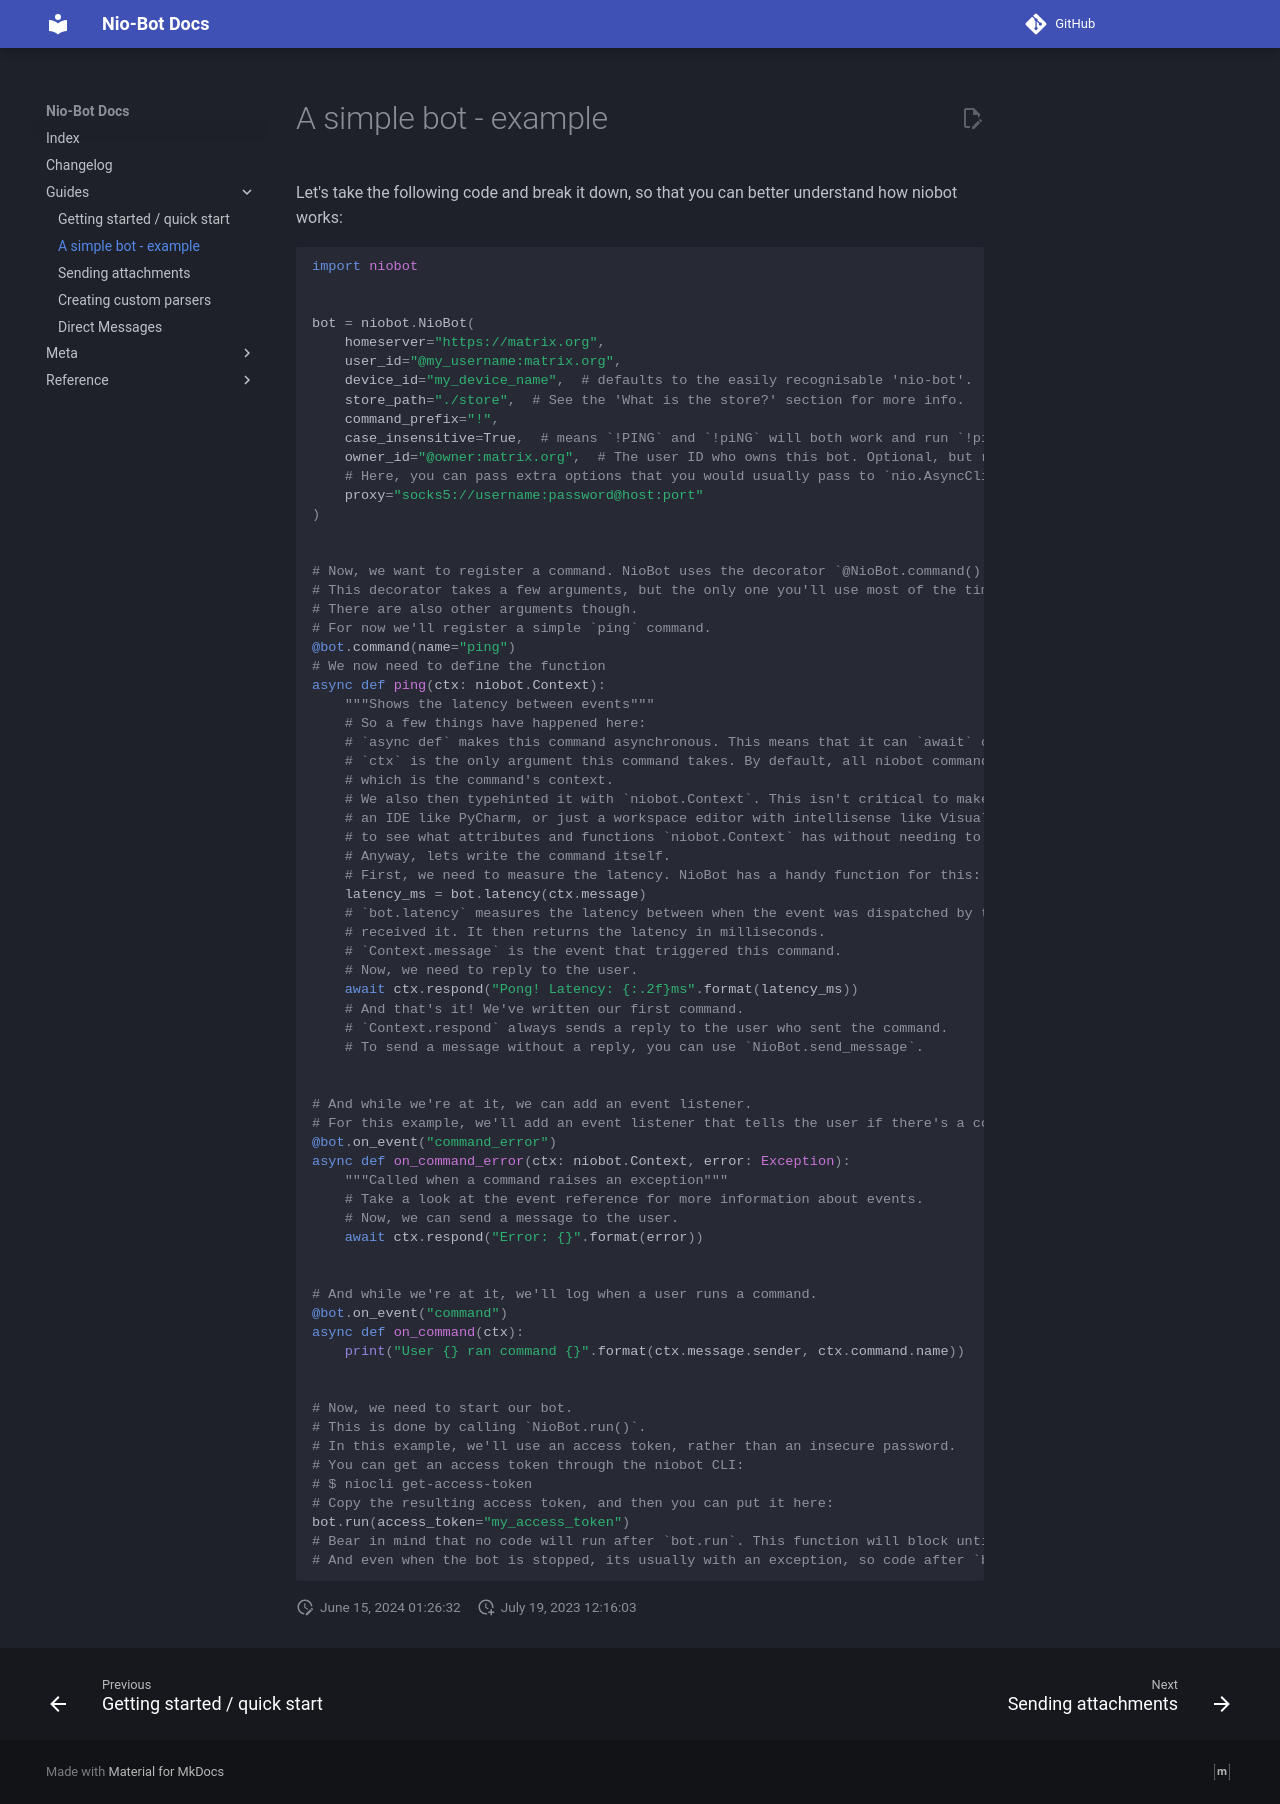

repository: nexy7574/nio-bot · page: v1.2.1/guides/002-a-simple-bot/index.html · generator: mkdocs

# A simple bot - example
Let's take the following code and break it down, so that you can better understand how niobot works:

```python
import niobot


bot = niobot.NioBot(
    homeserver="https://matrix.org",
    user_id="@my_username:matrix.org",
    device_id="my_device_name",  # defaults to the easily recognisable 'nio-bot'.
    store_path="./store",  # See the 'What is the store?' section for more info.
    command_prefix="!",
    case_insensitive=True,  # means `!PING` and `!piNG` will both work and run `!ping`.
    owner_id="@owner:matrix.org",  # The user ID who owns this bot. Optional, but required for bot.is_owner(...).#
    # Here, you can pass extra options that you would usually pass to `nio.AsyncClient`. Lets pass a proxy:
    proxy="socks5://username:password@host:port"
)


# Now, we want to register a command. NioBot uses the decorator `@NioBot.command()` for this.
# This decorator takes a few arguments, but the only one you'll use most of the time is `name`.
# There are also other arguments though.
# For now we'll register a simple `ping` command.
@bot.command(name="ping")
# We now need to define the function
async def ping(ctx: niobot.Context):
    """Shows the latency between events"""
    # So a few things have happened here:
    # `async def` makes this command asynchronous. This means that it can `await` other things.
    # `ctx` is the only argument this command takes. By default, all niobot commands must take at least one argument,
    # which is the command's context.
    # We also then typehinted it with `niobot.Context`. This isn't critical to make the bot run, however if you're using
    # an IDE like PyCharm, or just a workspace editor with intellisense like Visual Studio Code, it will help you
    # to see what attributes and functions `niobot.Context` has without needing to check the documentation.
    # Anyway, lets write the command itself.
    # First, we need to measure the latency. NioBot has a handy function for this:
    latency_ms = bot.latency(ctx.message)
    # `bot.latency` measures the latency between when the event was dispatched by the server, and when the bot
    # received it. It then returns the latency in milliseconds.
    # `Context.message` is the event that triggered this command.
    # Now, we need to reply to the user.
    await ctx.respond("Pong! Latency: {:.2f}ms".format(latency_ms))
    # And that's it! We've written our first command.
    # `Context.respond` always sends a reply to the user who sent the command.
    # To send a message without a reply, you can use `NioBot.send_message`.


# And while we're at it, we can add an event listener.
# For this example, we'll add an event listener that tells the user if there's a command error.
@bot.on_event("command_error")
async def on_command_error(ctx: niobot.Context, error: Exception):
    """Called when a command raises an exception"""
    # Take a look at the event reference for more information about events.
    # Now, we can send a message to the user.
    await ctx.respond("Error: {}".format(error))


# And while we're at it, we'll log when a user runs a command.
@bot.on_event("command")
async def on_command(ctx):
    print("User {} ran command {}".format(ctx.message.sender, ctx.command.name))


# Now, we need to start our bot.
# This is done by calling `NioBot.run()`.
# In this example, we'll use an access token, rather than an insecure password.
# You can get an access token through the niobot CLI:
# $ niocli get-access-token
# Copy the resulting access token, and then you can put it here:
bot.run(access_token="my_access_token")
# Bear in mind that no code will run after `bot.run`. This function will block until the bot is stopped.
# And even when the bot is stopped, its usually with an exception, so code after `bot.run` is not guaranteed to run.
```
